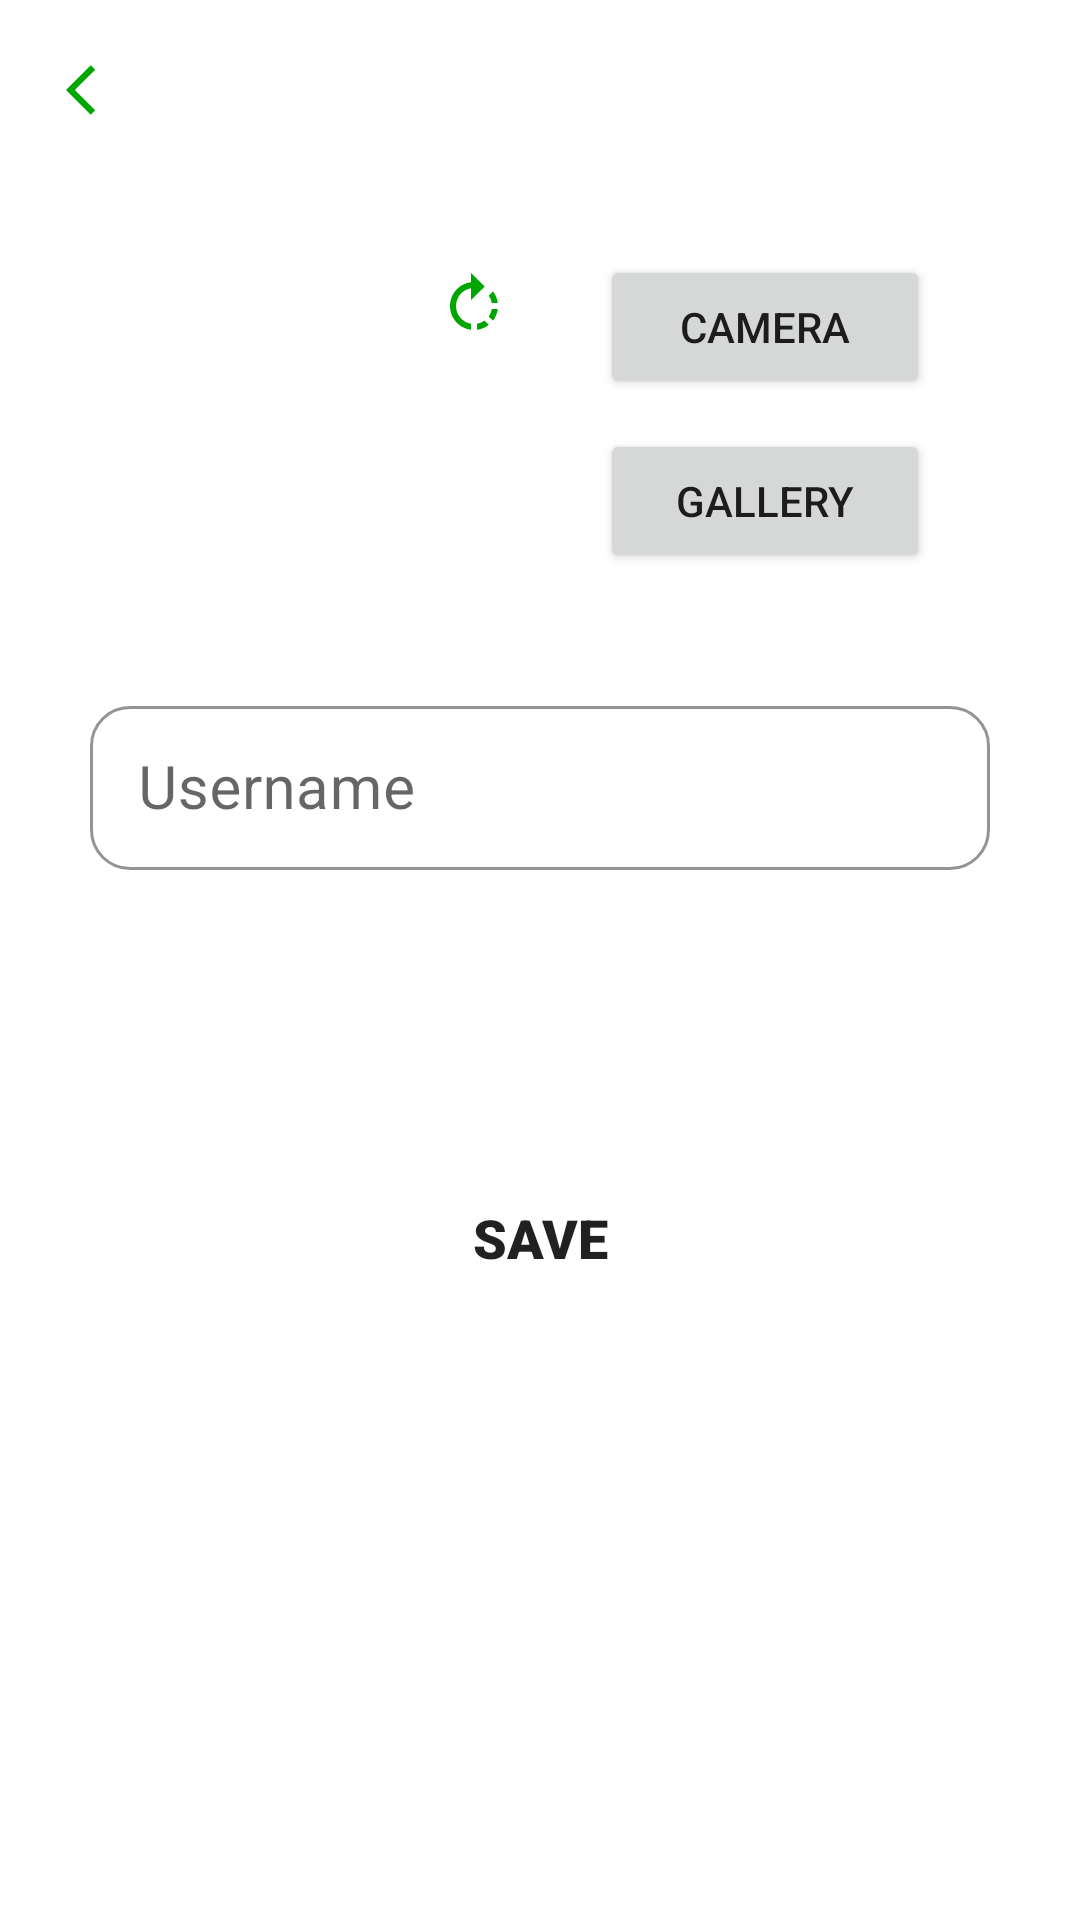

This screen was rendered from an Android layout file. Write that file and the resources it references.
<!-- AndroidManifest.xml: application theme Theme.MyApplication -->
<!-- res/layout/activity_menu_profile.xml -->
<?xml version="1.0" encoding="utf-8"?>
<androidx.constraintlayout.widget.ConstraintLayout xmlns:android="http://schemas.android.com/apk/res/android"
    xmlns:app="http://schemas.android.com/apk/res-auto"
    xmlns:tools="http://schemas.android.com/tools"
    android:layout_width="match_parent"
    android:layout_height="match_parent"
    tools:context=".menu.Menu_Profile">

    <include
        android:id="@+id/include3"
        layout="@layout/toolbar_sub" />

    <ImageButton
        android:id="@+id/rotateBut"
        android:layout_width="wrap_content"
        android:layout_height="wrap_content"
        android:layout_marginTop="30dp"
        android:layout_marginEnd="30dp"
        android:background="#FFFFFFFF"
        app:layout_constraintEnd_toStartOf="@+id/cameraBtn"
        app:layout_constraintTop_toBottomOf="@+id/include3"
        app:srcCompat="@drawable/rotate_icon" />

    <ImageView
        android:id="@+id/displayImageView"
        android:layout_width="100dp"
        android:layout_height="100dp"
        android:layout_marginStart="50dp"
        android:layout_marginTop="30dp"
        app:layout_constraintDimensionRatio="1:1"
        app:layout_constraintStart_toStartOf="parent"
        app:layout_constraintTop_toBottomOf="@+id/include3"
        app:srcCompat="@drawable/profile_placeholder" />

    <Button
        android:id="@+id/cameraBtn"
        android:layout_width="110dp"
        android:layout_height="wrap_content"
        android:layout_marginTop="25dp"
        android:text="Camera"
        app:layout_constraintEnd_toEndOf="parent"
        app:layout_constraintStart_toEndOf="@+id/displayImageView"
        app:layout_constraintTop_toBottomOf="@+id/include3" />

    <Button
        android:id="@+id/galleryBtn"
        android:layout_width="110dp"
        android:layout_height="wrap_content"
        android:layout_marginTop="10dp"
        android:text="Gallery"
        app:layout_constraintEnd_toEndOf="parent"
        app:layout_constraintStart_toEndOf="@+id/displayImageView"
        app:layout_constraintTop_toBottomOf="@+id/cameraBtn" />

    <com.google.android.material.textfield.TextInputLayout
        android:id="@+id/search_layout"
        style="@style/Widget.MaterialComponents.TextInputLayout.OutlinedBox.Dense"
        android:layout_width="300dp"
        android:layout_height="60dp"
        android:layout_gravity="center_horizontal"
        android:layout_marginTop="40dp"
        android:hint="Username"
        app:boxCornerRadiusBottomEnd="40px"
        app:boxCornerRadiusBottomStart="40px"
        app:boxCornerRadiusTopEnd="40px"
        app:boxCornerRadiusTopStart="40px"
        app:boxStrokeColor="#00A600"
        app:errorEnabled="true"
        app:hintTextColor="#00A600"
        app:layout_constraintEnd_toEndOf="parent"
        app:layout_constraintStart_toStartOf="parent"
        app:layout_constraintTop_toBottomOf="@+id/displayImageView">

        <com.google.android.material.textfield.TextInputEditText
            android:id="@+id/search"
            android:layout_width="match_parent"
            android:layout_height="match_parent"
            android:ems="10"
            android:inputType="text"
            android:textSize="20sp" />
    </com.google.android.material.textfield.TextInputLayout>

    <Button
        android:id="@+id/save_but"
        android:layout_width="150dp"
        android:layout_height="45dp"
        android:layout_marginTop="100dp"
        android:background="@drawable/buttons"
        android:fontFamily="sans-serif-black"
        android:text="SAVE"
        android:textSize="18sp"
        app:layout_constraintEnd_toEndOf="parent"
        app:layout_constraintStart_toStartOf="parent"
        app:layout_constraintTop_toBottomOf="@+id/search_layout" />

</androidx.constraintlayout.widget.ConstraintLayout>
<!-- res/layout/toolbar_sub.xml (included above) -->
<?xml version="1.0" encoding="utf-8"?>
<androidx.constraintlayout.widget.ConstraintLayout xmlns:android="http://schemas.android.com/apk/res/android"
    xmlns:app="http://schemas.android.com/apk/res-auto"
    android:layout_width="match_parent"
    android:layout_height="60dp">

    <RelativeLayout
        android:layout_width="match_parent"
        android:layout_height="60dp"
        android:padding="20dp"
        app:layout_constraintStart_toStartOf="parent"
        app:layout_constraintTop_toTopOf="parent">

        <ImageView
            android:id="@+id/back_icon"
            android:layout_width="wrap_content"
            android:layout_height="wrap_content"
            android:src="@drawable/back_icon" />
    </RelativeLayout>

</androidx.constraintlayout.widget.ConstraintLayout>
<!-- resources referenced by this layout -->
<resources>
  <!-- drawable back_icon (drawable) -->
  <vector android:height="24dp" android:tint="#00A600"
      android:viewportHeight="24" android:viewportWidth="24"
      android:width="24dp" xmlns:android="http://schemas.android.com/apk/res/android">
      <path android:fillColor="@android:color/white" android:pathData="M11.67,3.87L9.9,2.1 0,12l9.9,9.9 1.77,-1.77L3.54,12z"/>
  </vector>
  <!-- drawable rotate_icon (drawable) -->
  <vector android:height="24dp" android:tint="#00A600"
      android:viewportHeight="24" android:viewportWidth="24"
      android:width="24dp" xmlns:android="http://schemas.android.com/apk/res/android">
      <path android:fillColor="@android:color/white" android:pathData="M15.55,5.55L11,1v3.07C7.06,4.56 4,7.92 4,12s3.05,7.44 7,7.93v-2.02c-2.84,-0.48 -5,-2.94 -5,-5.91s2.16,-5.43 5,-5.91L11,10l4.55,-4.45zM19.93,11c-0.17,-1.39 -0.72,-2.73 -1.62,-3.89l-1.42,1.42c0.54,0.75 0.88,1.6 1.02,2.47h2.02zM13,17.9v2.02c1.39,-0.17 2.74,-0.71 3.9,-1.61l-1.44,-1.44c-0.75,0.54 -1.59,0.89 -2.46,1.03zM16.89,15.48l1.42,1.41c0.9,-1.16 1.45,-2.5 1.62,-3.89h-2.02c-0.14,0.87 -0.48,1.72 -1.02,2.48z"/>
  </vector>
  <style name="Theme.MyApplication" parent="Theme.MaterialComponents.DayNight.NoActionBar">
          
          <item name="colorPrimary">#00A600</item>
          <item name="colorPrimaryVariant">#00A600</item>
          <item name="colorOnPrimary">@color/white</item>
          
          <item name="colorSecondary">@color/teal_200</item>
          <item name="colorSecondaryVariant">@color/teal_700</item>
          <item name="colorOnSecondary">#00A600</item>
          
          <item name="android:statusBarColor" tools:targetApi="l">#00A600</item>
          
  
      </style>
  <color name="white">#FFFFFFFF</color>
  <color name="teal_200">#FF03DAC5</color>
  <color name="teal_700">#FF018786</color>
</resources>
